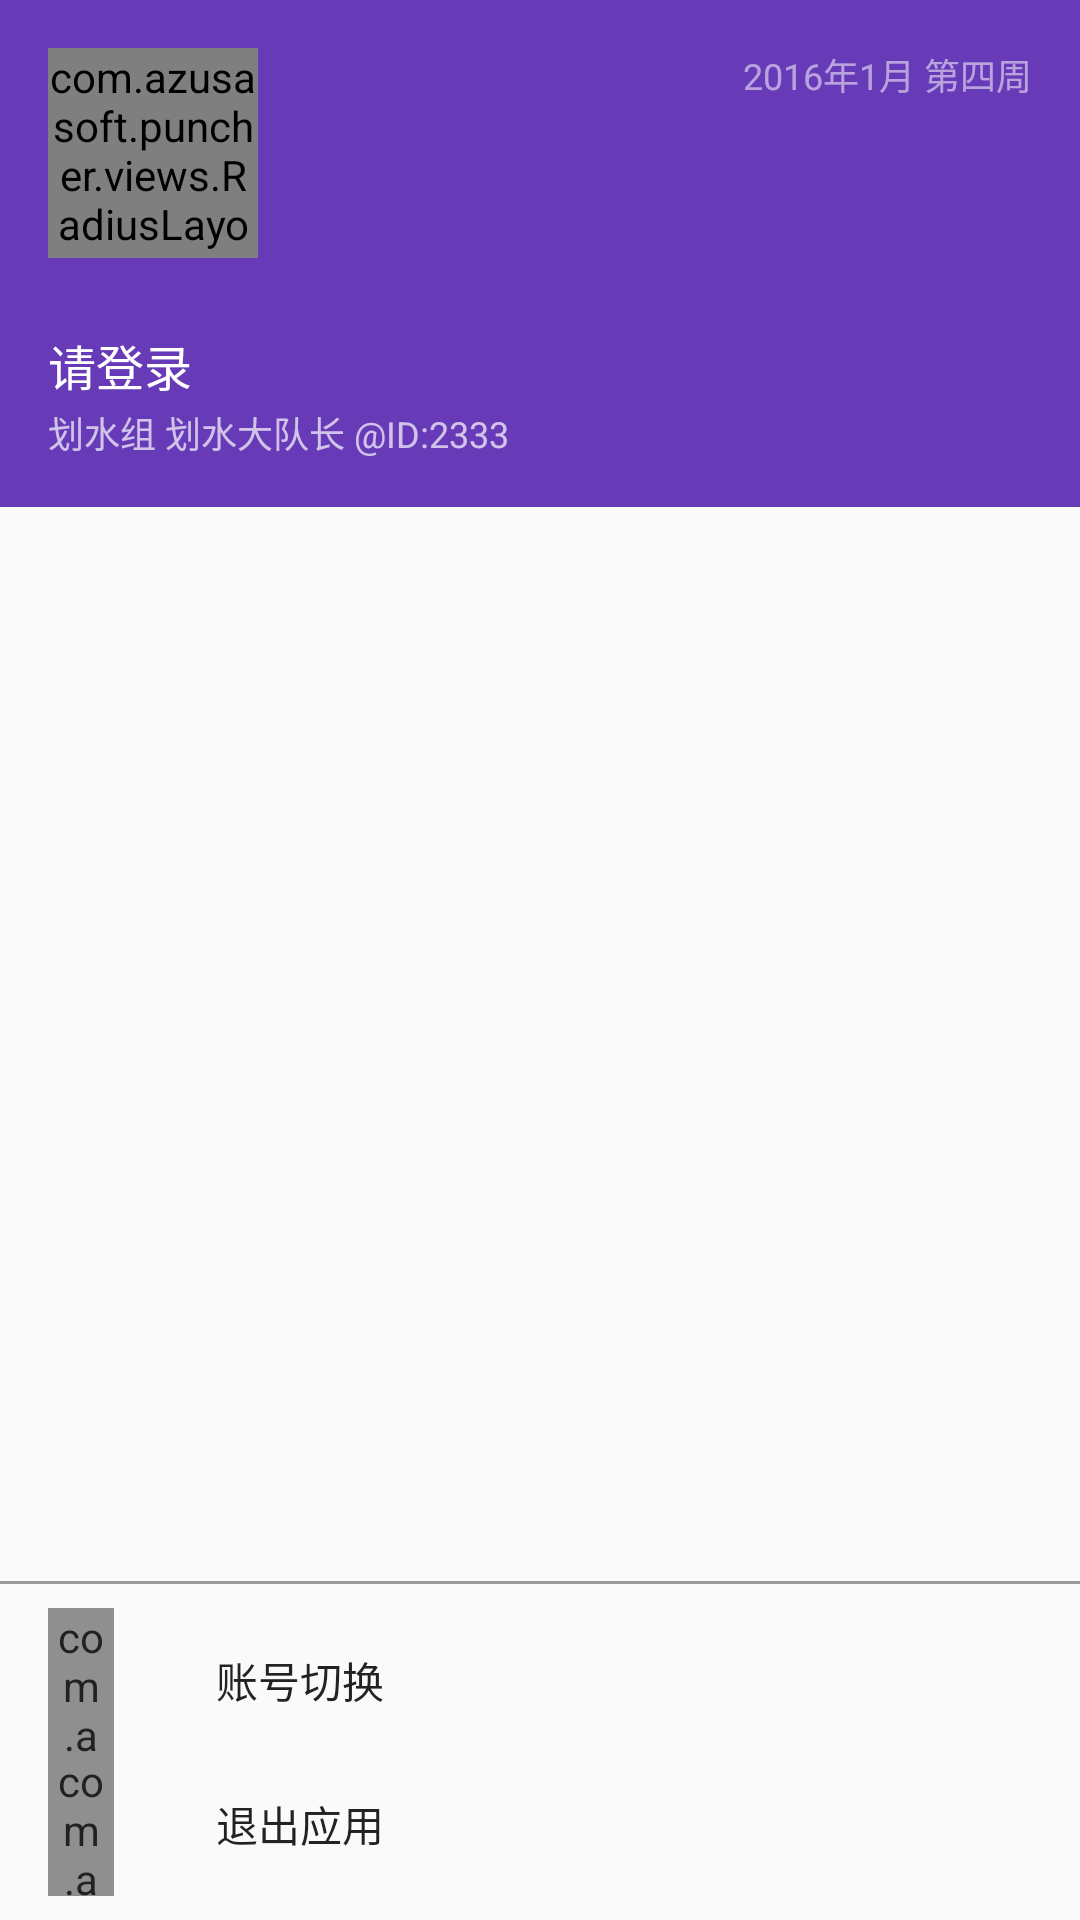

Produce the Android XML layout that renders to this screen, including the resource entries it uses.
<!-- AndroidManifest.xml: application theme AppTheme.NoActionBar -->
<!-- res/layout/main_left_drawer.xml -->
<?xml version="1.0" encoding="utf-8"?>
<LinearLayout xmlns:android="http://schemas.android.com/apk/res/android"
    xmlns:app="http://schemas.android.com/apk/res-auto"
    android:orientation="vertical"
    android:layout_width="match_parent"
    android:layout_height="match_parent">
    <RelativeLayout
        android:layout_width="match_parent"
        android:layout_height="wrap_content"
        android:background="@color/colorPrimary"
        android:paddingLeft="@dimen/main_padding"
        android:paddingRight="@dimen/main_padding"
        android:paddingTop="@dimen/main_padding"
        android:paddingBottom="@dimen/main_padding">
        <com.azusasoft.puncher.views.RadiusLayout
            android:id="@+id/drawer_header"
            android:layout_width="@dimen/fab_size"
            android:layout_height="@dimen/fab_size"
            android:background="@color/white"
            android:layout_marginTop="0dp"
            android:layout_marginBottom="@dimen/main_margin"
            app:layout_radius="@dimen/fab_size"
            >
            <LinearLayout
                android:layout_width="wrap_content"
                android:layout_height="wrap_content"
                android:layout_gravity="center"
                android:orientation="horizontal">
                <TextView
                    android:id="@+id/total_hour"
                    android:layout_width="wrap_content"
                    android:layout_height="wrap_content"
                    android:textSize="@dimen/text_display1"
                    android:textColor="@color/colorPrimary"
                    android:gravity="center"
                    android:text="40"
                    />
                <TextView
                    android:layout_width="wrap_content"
                    android:layout_height="wrap_content"
                    android:textSize="24sp"
                    android:textColor="@color/colorPrimary"
                    android:gravity="center"
                    android:text="@string/hour_h" />
            </LinearLayout>
        </com.azusasoft.puncher.views.RadiusLayout>
        <TextView
            android:id="@+id/user_name"
            android:layout_below="@+id/drawer_header"
            android:layout_alignParentLeft="true"
            android:layout_alignParentStart="true"
            android:layout_marginTop="@dimen/main_padding"
            android:layout_marginBottom="2dp"
            style="@style/text_at_primary"
            android:textSize="16sp"
            android:text="@string/user_name_default"
            />
        <TextView
            android:id="@+id/user_detail"
            style="@style/text_at_primary"
            android:textSize="@dimen/text_min"
            android:text="划水组 划水大队长 @ID:2333"
            android:alpha="0.7"
            android:layout_below="@id/user_name"
            />

        <TextView
            android:layout_width="wrap_content"
            android:layout_height="wrap_content"
            android:textSize="@dimen/text_min"
            android:textColor="@color/white"
            android:gravity="center_vertical|end"
            android:alpha="0.54"
            android:text="2016年1月 第四周"
            android:paddingLeft="@dimen/main_padding"
            android:layout_alignParentTop="true"
            android:layout_alignParentRight="true"
            />
    </RelativeLayout>

    
        
        
        
        
        
        
        
        

    <FrameLayout
        android:layout_width="match_parent"
        android:layout_height="match_parent"
        android:layout_weight="1"
        >

    </FrameLayout>

    <ImageView
        android:layout_width="match_parent"
        android:layout_height="@dimen/divider_size"
        android:src="@color/text_black_min"
        />

    
    <LinearLayout
        android:layout_width="match_parent"
        android:layout_height="wrap_content"
        android:orientation="vertical"
        android:paddingTop="@dimen/main_margin"
        android:paddingBottom="@dimen/main_margin"
        >
        
        <FrameLayout
            android:id="@+id/logout_btn"
            android:layout_width="match_parent"
            android:layout_height="@dimen/list_height"
            >
            <com.azusasoft.puncher.views.ResizableImageView
                style="@style/drawer_menu_icon"
                android:src="@drawable/ic_run"
                />
            <TextView
                style="@style/drawer_menu_text"
                android:text="账号切换"
                />
        </FrameLayout>
        
        <FrameLayout
            android:id="@+id/exit_btn"
            android:layout_width="match_parent"
            android:layout_height="@dimen/list_height"
            >
            <com.azusasoft.puncher.views.ResizableImageView
                style="@style/drawer_menu_icon"
                android:src="@drawable/exit"
                />
            <TextView
                style="@style/drawer_menu_text"
                android:text="退出应用"
                />
        </FrameLayout>
    </LinearLayout>
</LinearLayout>
<!-- resources referenced by this layout -->
<resources>
  <color name="colorPrimary">#673ab7</color>
  <color name="colorPrimaryPale">#7e57c2</color>
  <color name="text_black_min">#9a9a9a</color>
  <color name="white">#FFFFFF</color>
  <dimen name="divider_size">1dp</dimen>
  <dimen name="fab_size">70dp</dimen>
  <dimen name="list_height">48dp</dimen>
  <dimen name="main_margin">8dp</dimen>
  <dimen name="main_padding">16dp</dimen>
  <dimen name="text_display1">34sp</dimen>
  <dimen name="text_min">12sp</dimen>
  <string name="hour_h">h</string>
  <string name="user_name_default">请登录</string>
  <style name="drawer_menu_icon">
          <item name="android:layout_width">@dimen/drawer_menu_icon_size</item>
          <item name="android:layout_height">wrap_content</item>
          <item name="android:layout_gravity">center_vertical</item>
          <item name="android:layout_marginLeft">@dimen/main_padding</item>
          <item name="android:alpha">0.87</item>
      </style>
  <style name="drawer_menu_text">
          <item name="android:layout_width">wrap_content</item>
          <item name="android:layout_height">match_parent</item>
          <item name="android:layout_marginLeft">@dimen/list_icon_margin_left</item>
          <item name="android:textColor">@color/black</item>
          <item name="android:alpha">0.87</item>
          <item name="android:gravity">center_vertical</item>
      </style>
  <style name="text_at_primary">
          <item name="android:layout_width">wrap_content</item>
          <item name="android:layout_height">wrap_content</item>
          <item name="android:textColor">@color/white</item>
          <item name="android:textSize">@dimen/text_size</item>
      </style>
  <style name="AppTheme.NoActionBar">
          <item name="android:windowActionBar">false</item>
          <item name="android:windowNoTitle">true</item>
          <item name="android:windowSoftInputMode">adjustPan</item>
      </style>
  <dimen name="drawer_menu_icon_size">22dp</dimen>
  <dimen name="list_icon_margin_left">72dp</dimen>
  <color name="black">#000000</color>
  <dimen name="text_size">14sp</dimen>
</resources>
